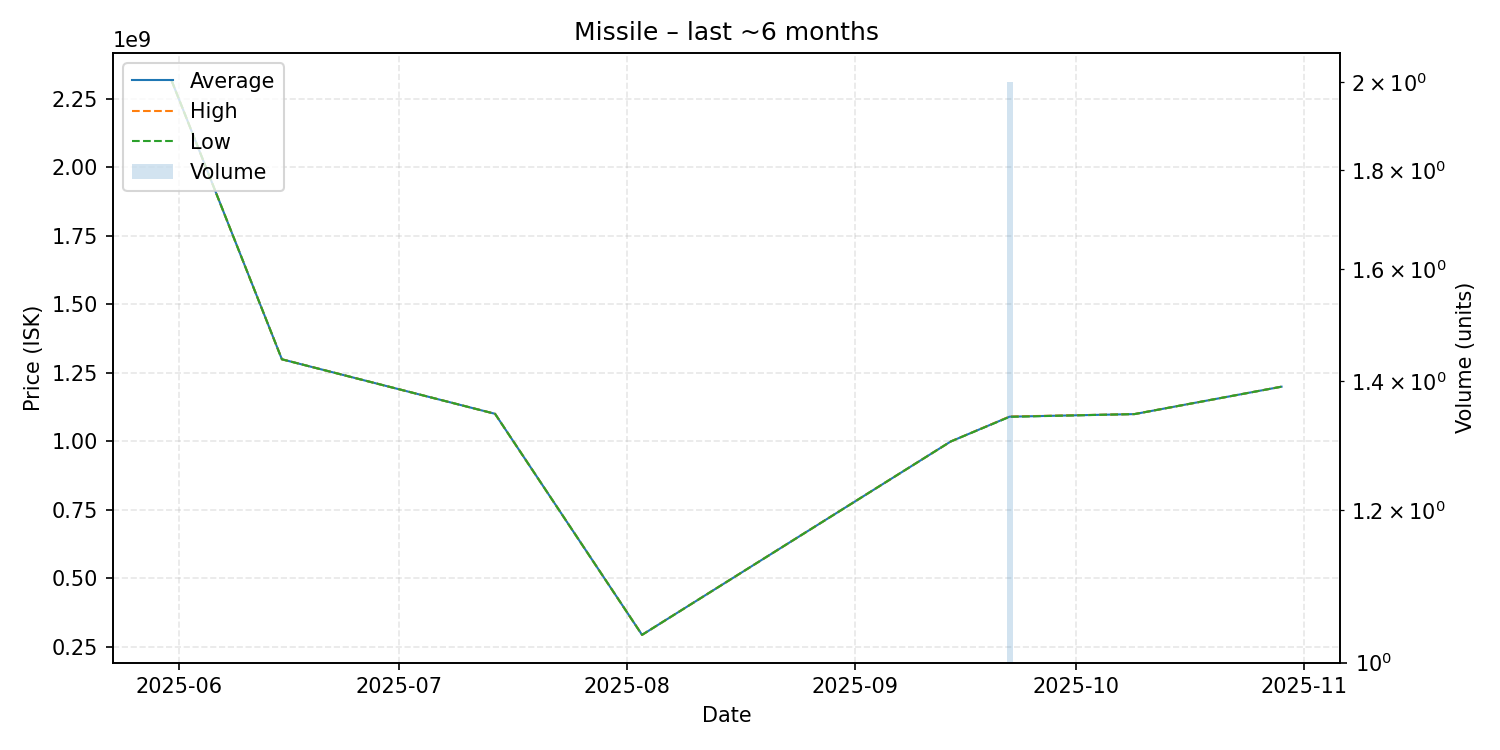

Values plotted in this chart, from the file beside it:
date, average, highest, lowest, order_count, volume
2025-05-31, 2316000000, 2316000000, 2316000000, 1, 1
2025-06-15, 1299000000, 1299000000, 1299000000, 1, 1
2025-07-14, 1100000000, 1100000000, 1100000000, 1, 1
2025-08-03, 293000000, 293000000, 293000000, 1, 1
2025-09-14, 999000000, 999000000, 999000000, 1, 1
2025-09-22, 1089500000, 1090000000, 1089000000, 2, 2
2025-10-09, 1099000000, 1099000000, 1099000000, 1, 1
2025-10-29, 1199000000, 1199000000, 1199000000, 1, 1
